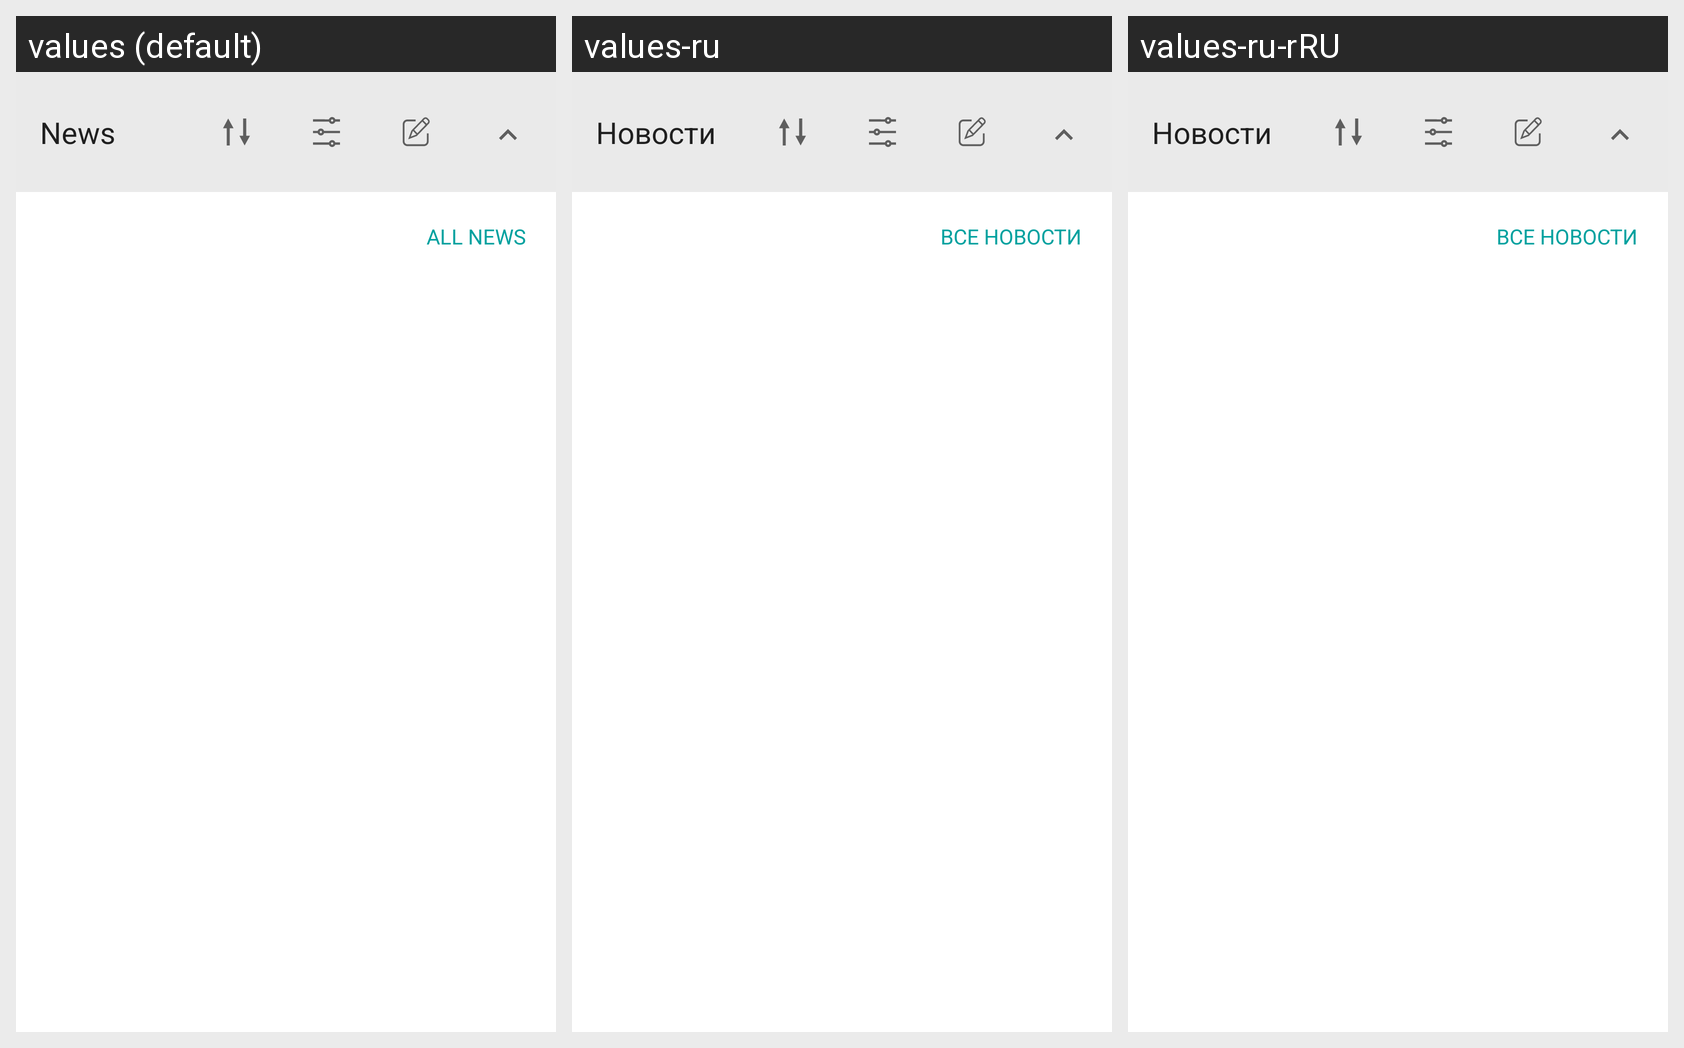

Strings drawn on this Android screen and how each of the app's shown locales translates them:
Android screen res/layout/container_list_news.xml rendered under 3 locales, left to right: values (default), values-ru, values-ru-rRU. Device: Nexus 5 (rendered at 1080×1920; each locale shown at half size, 540×960, under a caption strip naming it); theme Theme.FMHAndroid.
Strings drawn on this screen, with the default value and each locale's value (text and hints the layout hard-codes, and strings that could not be matched under every locale, appear in the picture but are not listed):

news
  values: News
  values-ru: Новости
  values-ru-rRU: Новости  [from values-ru]

all_news
  values: All news
  values-ru: Все новости
  values-ru-rRU: Все новости  [from values-ru]
